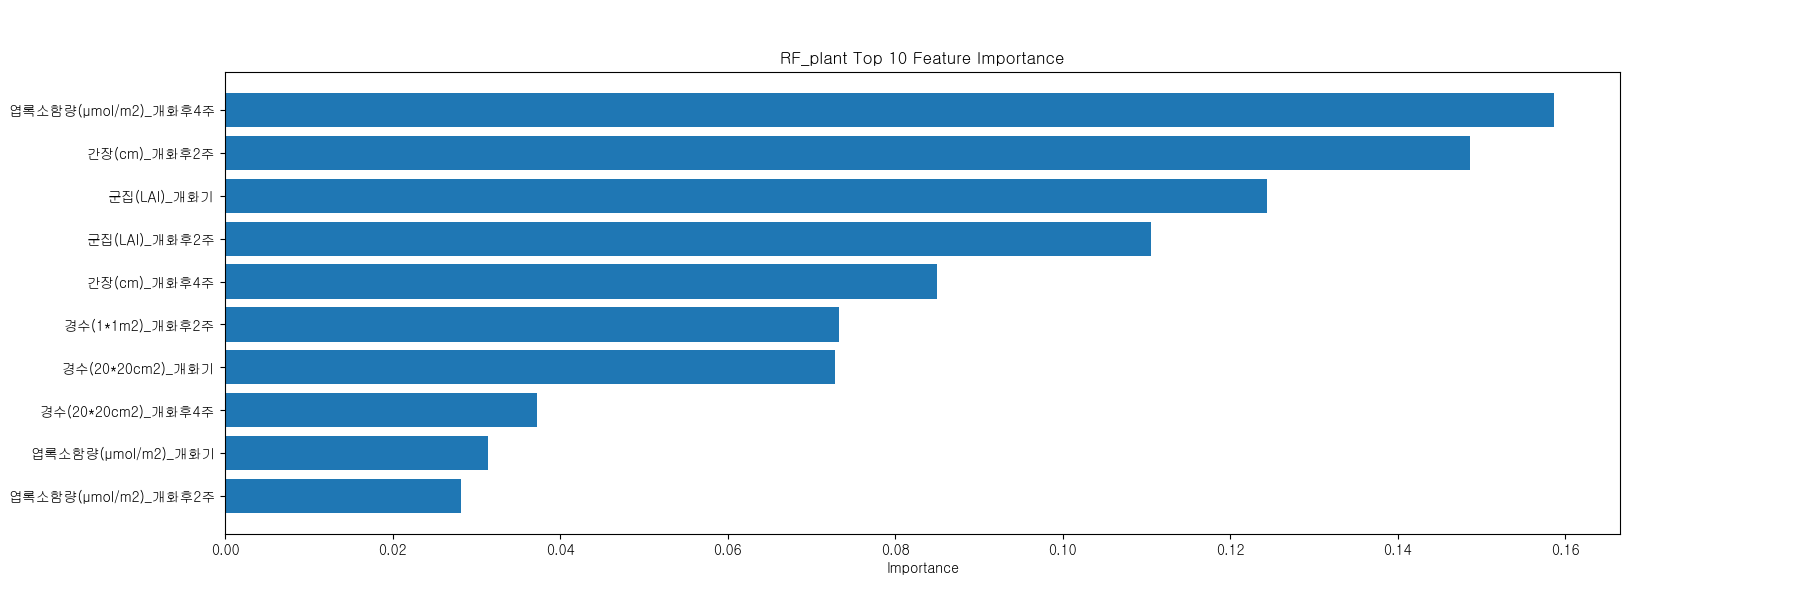

Source data for this figure (header and first rows):
Feature, Importance
수장(cm)_개화후4주, 0.007097
군집(LAI)_개화후4주, 0.01393
1수영화수_개화기, 0.01844
간장(cm)_개화기, 0.01989
경수(1*1m2)_개화후4주, 0.02129
수장(cm)_개화후2주, 0.02417
수장(cm)_개화기, 0.02513
엽록소함량(µmol/m2)_개화후2주, 0.02816
엽록소함량(µmol/m2)_개화기, 0.0314
경수(20*20cm2)_개화후4주, 0.03727
경수(20*20cm2)_개화기, 0.07277
경수(1*1m2)_개화후2주, 0.07328
간장(cm)_개화후4주, 0.08503
군집(LAI)_개화후2주, 0.1106
군집(LAI)_개화기, 0.1244
간장(cm)_개화후2주, 0.1486
엽록소함량(µmol/m2)_개화후4주, 0.1586
